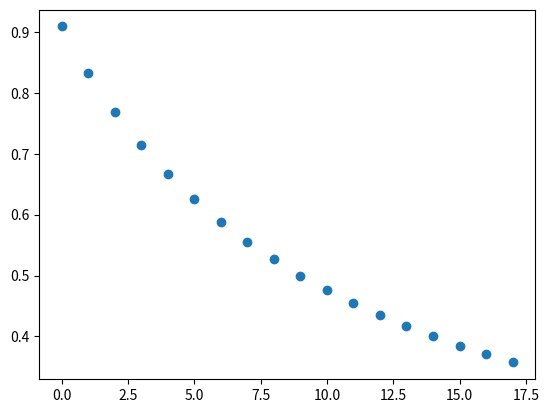

Generate this figure with matplotlib: (Note: this script raises an exception after producing the figure.)
import numpy as np
import  matplotlib.pyplot as plt

e = 10.0

peaks = []

p = 1
while e/p > 0.35:
    if e/p < 1:
        peaks.append(e/p)
    p += 1

print("nbre pics  dans le visible : ", len(peaks))
print(peaks)
plt.scatter(np.arange(len(peaks)), peaks)
plt.show()

delta_lambda = np.diff(peaks)
print("nbre pics  dans le visible : ", len(peaks))
print(peaks)
plt.scatter(peaks[0:-2]*1000, delta_lambda*1000)
plt.show()

# A partir du deltaPeak, peut-on remonter à e puis aux lambdas d'extinction.